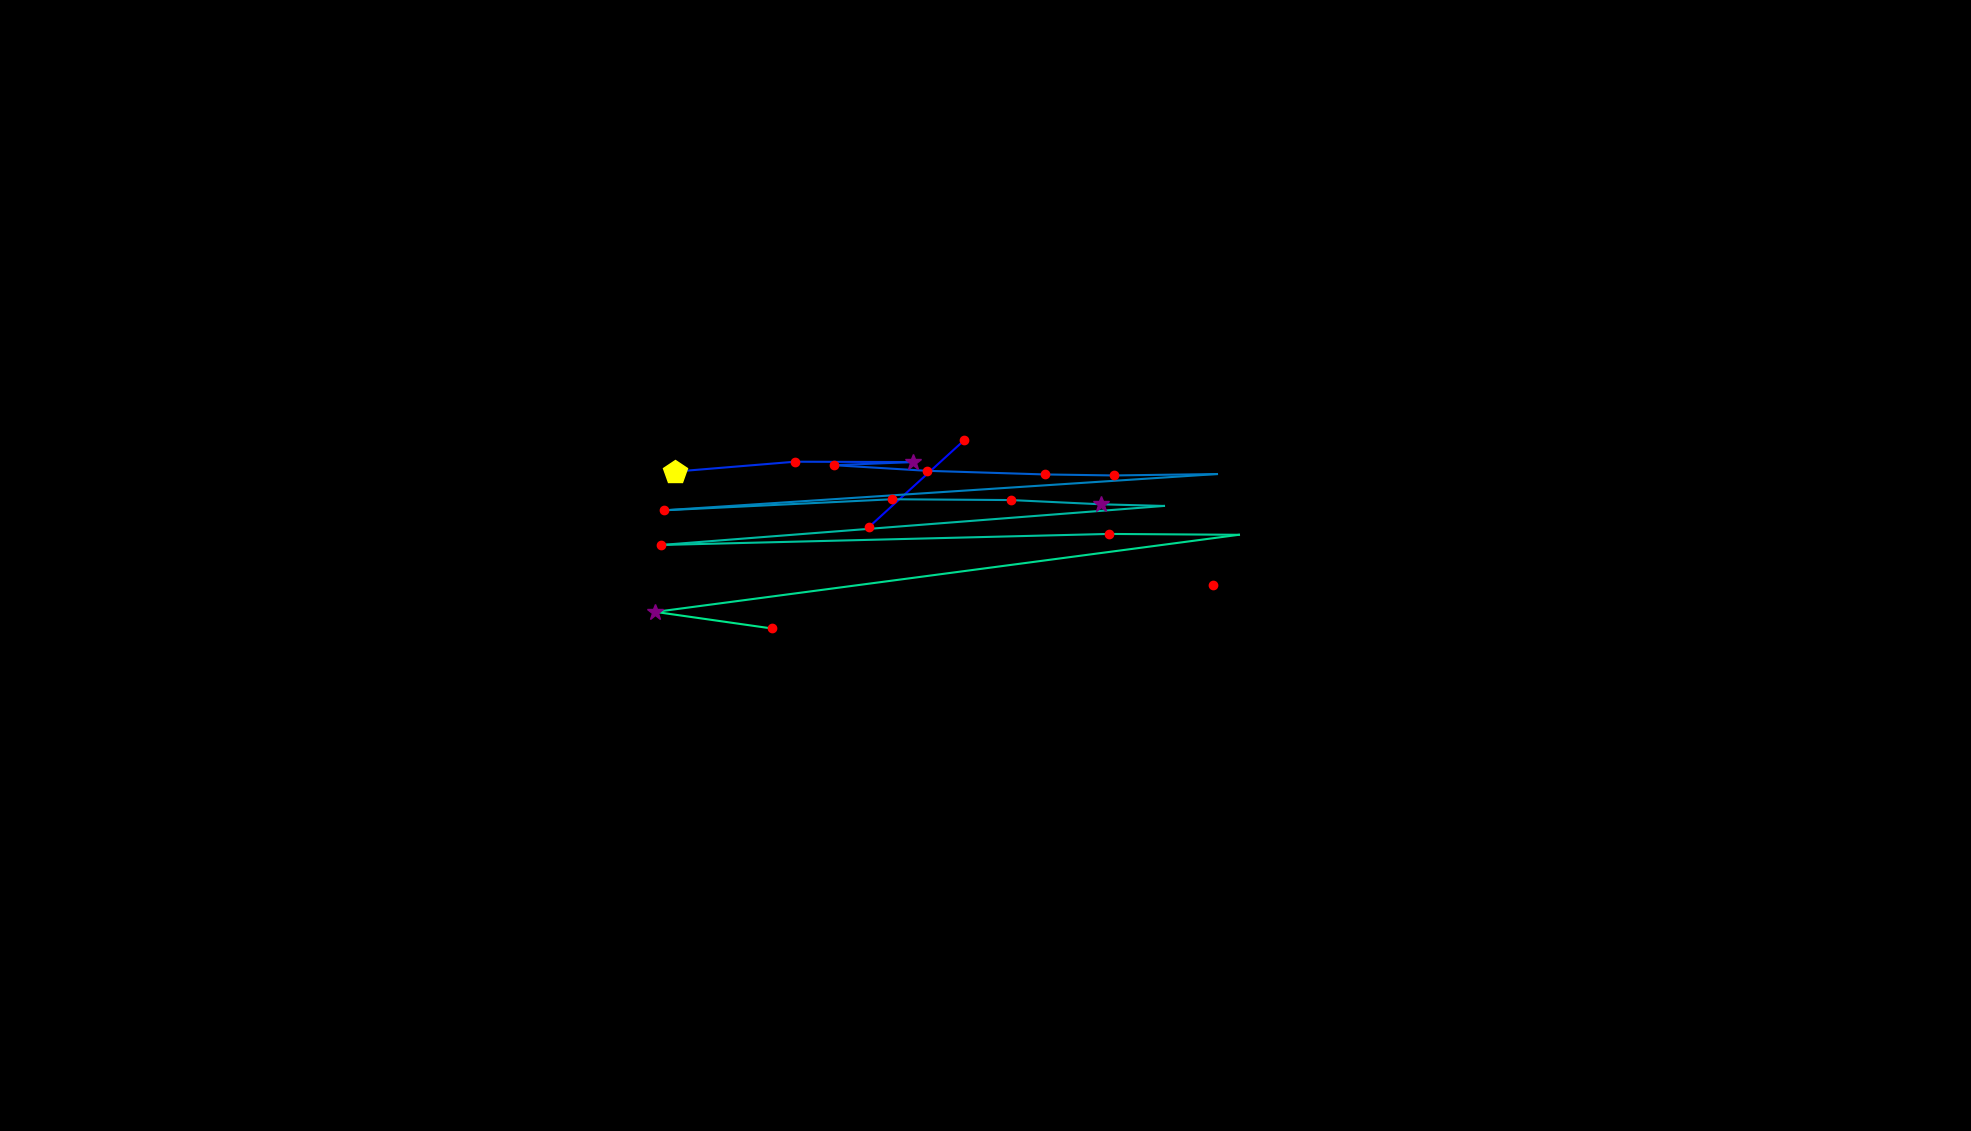

The file beside this chart, header and first rows:
, fixation_id, timestamp, avg_gaze_x, avg_gaze_y, duration
0, 291.0, 85346, 1575, 709.2, 168.7
1, 299.0, 87502, 1129, 784.8, 120.5
2, 300.0, 87755, 1253, 897.4, 120.5
3, 302.0, 88647, 1280, 910.5, 0.0
4, 304.0, 89213, 876.2, 856.3, 457.9
5, 305.0, 89695, 1033, 869.2, 144.6
6, 306.0, 89888, 1186, 868.7, 373.5
7, 307.0, 90286, 1084, 864.7, 241
8, 308.0, 90551, 1204, 857.4, 204.8
9, 309.0, 90840, 1357, 852.7, 216.9
10, 310.0, 91081, 1447, 851.4, 120.5
11, 311.0, 91226, 1580, 853.2, 108.4
12, 312.0, 91430, 861.8, 806.1, 204.8
13, 313.0, 91671, 1159, 820.4, 228.9
14, 314.0, 91949, 1313, 819.4, 132.5
15, 315.0, 92117, 1430, 813.9, 277.1
16, 316.0, 92418, 1512, 811.8, 108.4
17, 317.0, 92684, 858.5, 761.1, 156.6
18, 318.0, 92900, 1440, 775.4, 156.6
19, 319.0, 93105, 1609, 774.3, 108.4
20, 320.0, 93334, 851.2, 674.2, 277.1
21, 321.0, 93672, 1002, 652.7, 228.9
